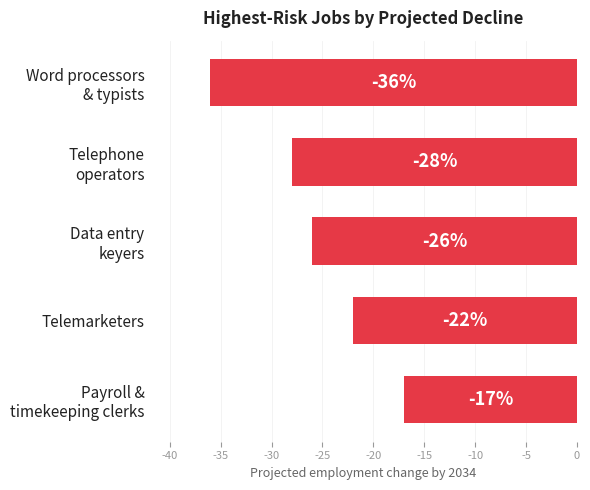

Write Python code to recreate this figure. (Note: this script raises an exception after producing the figure.)
import matplotlib.pyplot as plt
import matplotlib.patches as mpatches

jobs = [
    ("Word processors\n& typists", -36),
    ("Telephone\noperators", -28),
    ("Data entry\nkeyers", -26),
    ("Telemarketers", -22),
    ("Payroll &\ntimekeeping clerks", -17),
]

labels = [j[0] for j in jobs]
values = [j[1] for j in jobs]

fig, ax = plt.subplots(figsize=(6, 5))
fig.patch.set_facecolor("white")
ax.set_facecolor("white")

bars = ax.barh(
    range(len(labels)),
    values,
    color="#e63946",
    height=0.6,
    zorder=3,
)

# Value labels inside bars
for i, (bar, val) in enumerate(zip(bars, values)):
    ax.text(
        val / 2,
        bar.get_y() + bar.get_height() / 2,
        f"{val}%",
        va="center",
        ha="center",
        color="white",
        fontsize=13,
        fontweight="bold",
    )

ax.set_yticks(range(len(labels)))
ax.set_yticklabels(labels, color="#222222", fontsize=11)
ax.invert_yaxis()

ax.set_xlim(-42, 0)
ax.set_xlabel("Projected employment change by 2034", color="#666666", fontsize=9)
ax.tick_params(axis="x", colors="#999999", labelsize=8)
ax.tick_params(axis="y", length=0)

for spine in ax.spines.values():
    spine.set_visible(False)

ax.xaxis.grid(True, color="#eeeeee", linewidth=0.5, zorder=0)
ax.set_axisbelow(True)

ax.set_title("Highest-Risk Jobs by Projected Decline", color="#222222", fontsize=12, pad=12, fontweight="bold")

plt.tight_layout()
plt.savefig("figures/slide6_vulnerable_jobs.png", dpi=180, bbox_inches="tight", facecolor="white")
print("saved: figures/slide6_vulnerable_jobs.png")
